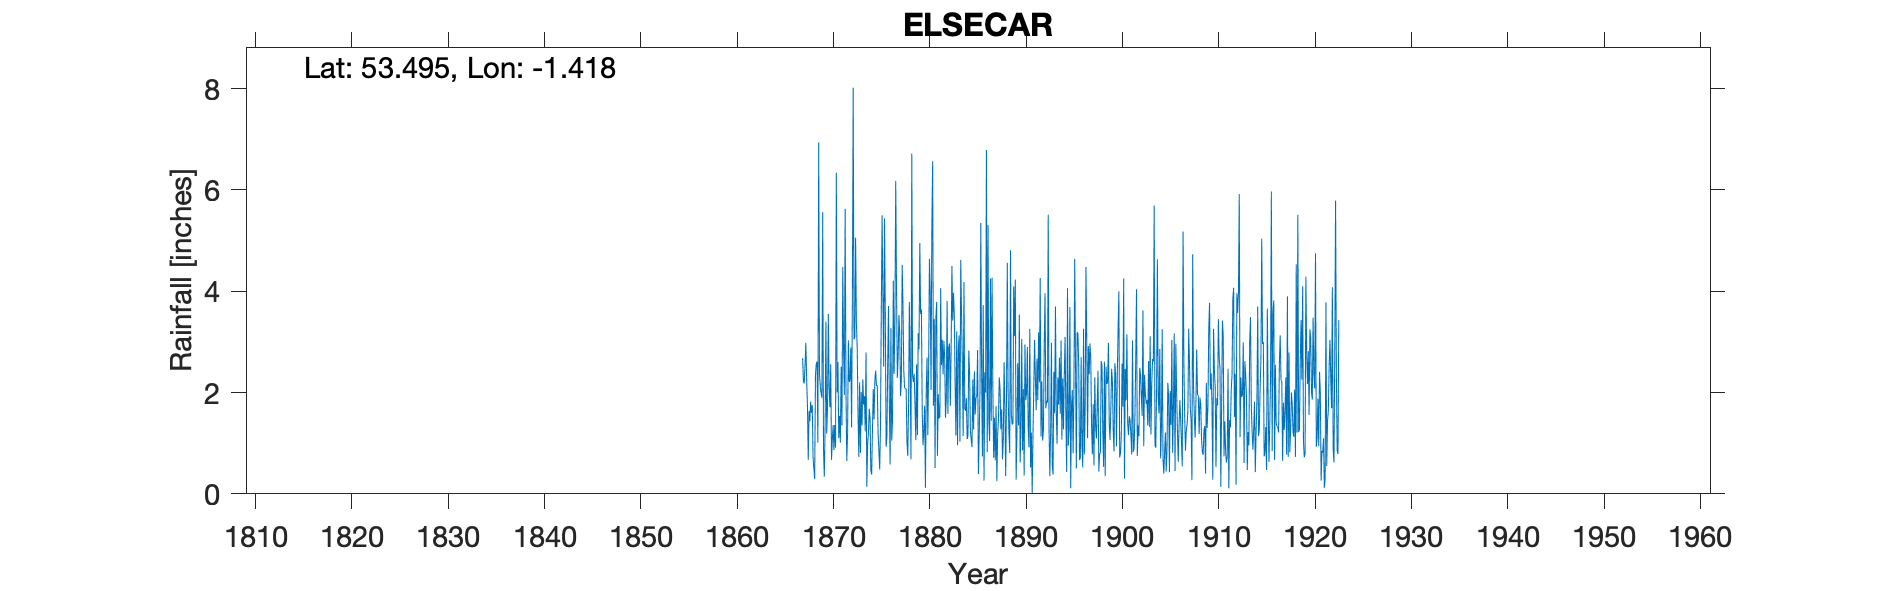

Data behind this chart, as committed beside it:
ELSECAR, , , , , , , , , , , , , , , , , , , , , , , 
Grid ref, SE387000, Long, -1.418, Lat, 53.5, Elevation, 181, ft, , , , , , , , , , , , , , , 
Station no, RR72, , , , , , , , , , , , , , , , , , , , , , 
, 1860, 1861, 1862, 1863, 1864, 1865, 1866, 1867, 1868, 1869, 1870, 1871, 1872, 1873, 1874, 1875, 1876, 1877, 1878, 1879, 1880, 1881, 1882
January, , , , , , , , , 1.43, 2.38, 2.08, 1.1, 3.03, 1.58, 0.98, 2.14, 1.11, 4.01, 2.07, 1.06, 0.12, 0.51, 2.7
February, , , , , , , , , 1.82, 2.11, 1.71, 1.54, 2.21, 0.73, 1.2, 1.2, 2.57, 2.29, 1.01, 2.56, 2.04, 3.46, 1.5
March, , , , , , , , , 1.6, 1.99, 2.56, 1.01, 2.24, 2.2, 1.68, 0.86, 3.71, 2.71, 0.75, 1.16, 2.69, 3.79, 1.87
April, , , , , , , , 2.68, 1.75, 1.9, 0.67, 2.51, 2.89, 0.81, 1.49, 0.48, 1.83, 3.53, 1.75, 3.17, 1.16, 0.75, 3.81
May, , , , , , , , 2.22, 0.71, 5.56, 1.08, 1.35, 1.31, 2.01, 0.45, 1.32, 0.58, 3.16, 3.79, 2.85, 2.54, 1.97, 1.58
June, , , , , , , , 2.18, 0.51, 0.9, 1.36, 4.48, 3.91, 1.35, 0.38, 3.61, 3.27, 1.93, 2.44, 4.95, 4.64, 1.49, 2.89
July, , , , , , , , 2.53, 0.29, 0.34, 0.86, 2.88, 8.02, 2.26, 1.25, 5.5, 1.05, 2.22, 0.68, 3.55, 3.96, 1.53, 2.97
August, , , , , , , , 2.98, 2.36, 1.32, 1.36, 1.95, 3.05, 1.76, 2.07, 3.9, 1.45, 4.52, 6.72, 3.64, 2.05, 4.06, 1.74
September, , , , , , , , 2.27, 2.57, 3.4, 0.91, 5.63, 3.1, 1.93, 1.47, 2.51, 4.21, 3.76, 2.33, 1.62, 5.27, 2.54, 2.85
October, , , , , , , , 1.74, 2.61, 1.19, 6.34, 2.05, 5.06, 1.23, 2.25, 5.44, 2.37, 2.45, 2.21, 0.96, 6.57, 3.04, 4.5
November, , , , , , , , 0.67, 1.01, 1.7, 2, 0.65, 3.37, 2.79, 2.43, 3.57, 3.45, 2.1, 2.37, 1.25, 1.74, 2.36, 3.42
December, , , , , , , , 1.64, 6.94, 3.55, 2.6, 1.17, 2.88, 0.14, 2.13, 0.93, 6.18, 2.08, 1.76, 1.74, 3.45, 3.02, 3.97
Total, , , , , , , , , 23.6, 26.34, 23.53, 26.32, 41.07, 18.79, 17.78, 31.46, 31.78, 34.76, 27.88, 28.51, 36.23, 28.52, 33.8
